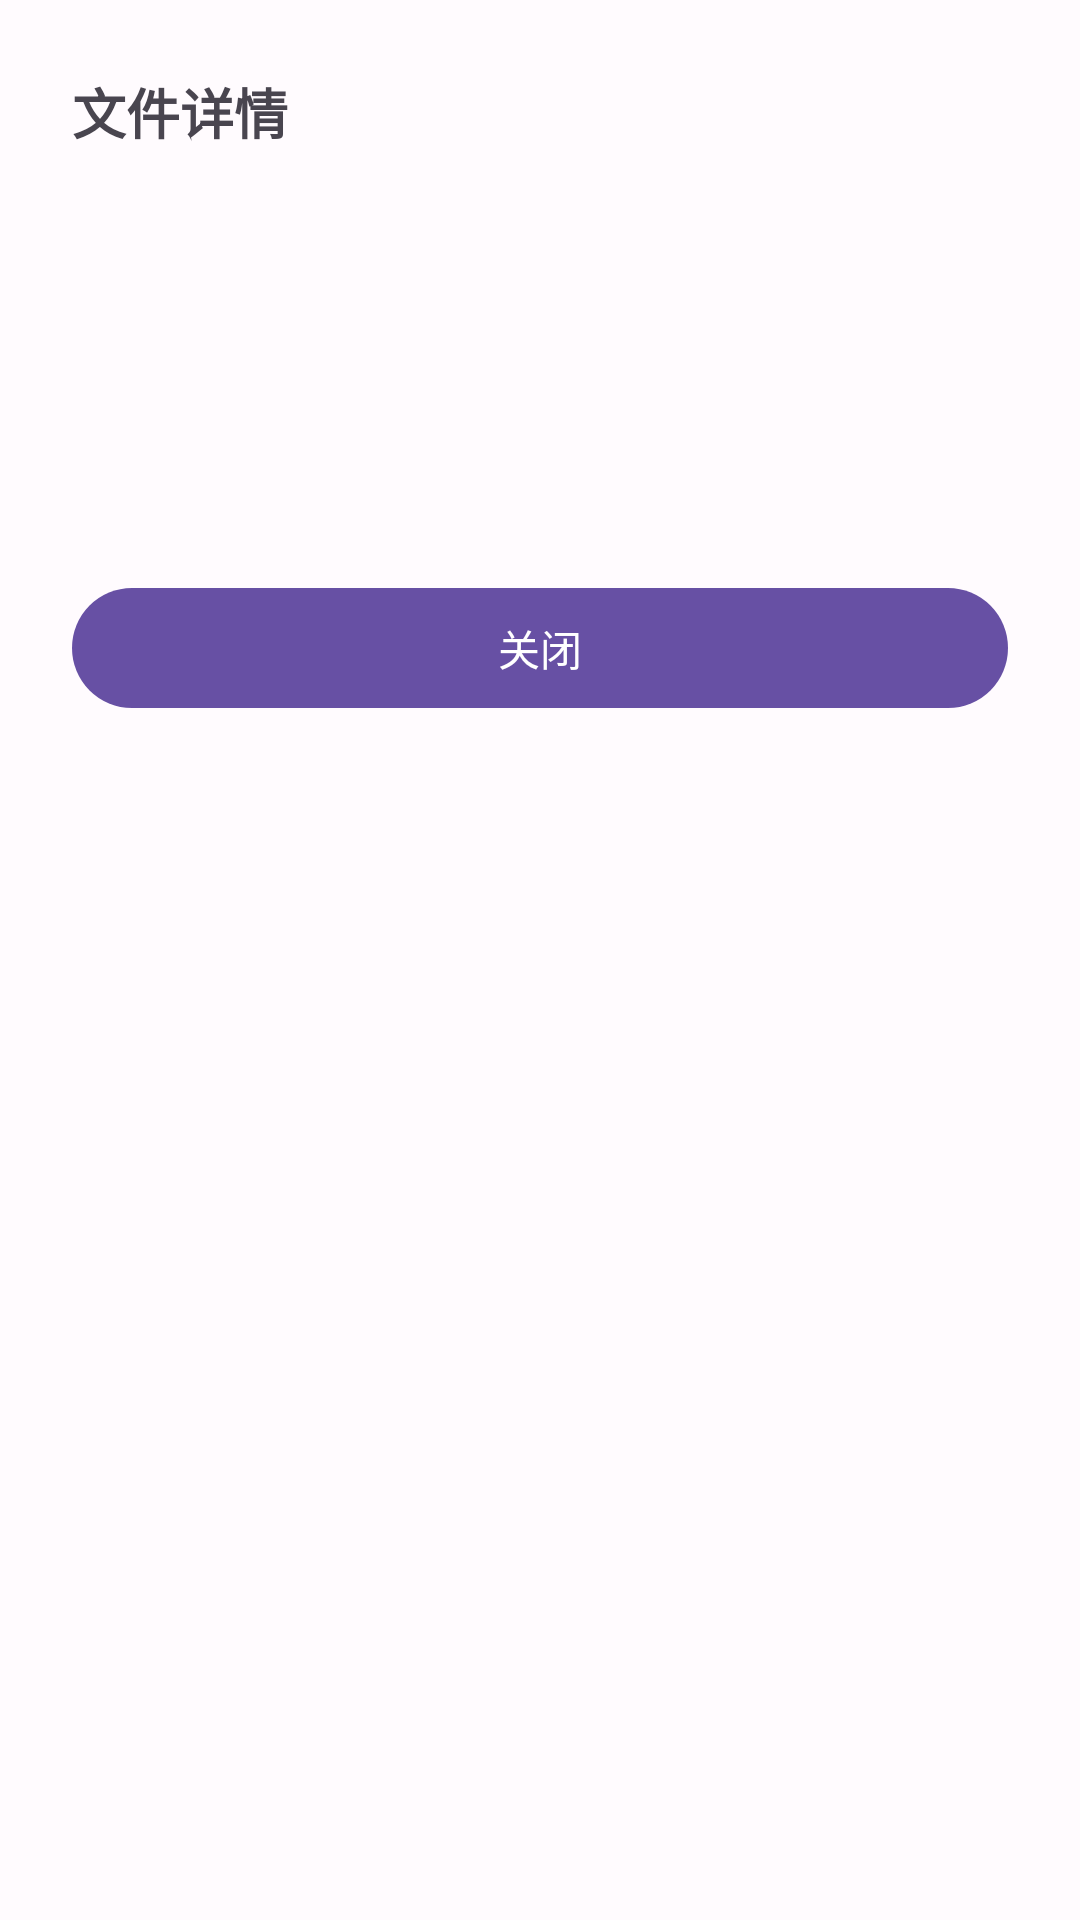

This screen was rendered from an Android layout file. Write that file and the resources it references.
<!-- AndroidManifest.xml: application theme Theme.MediaPlayer -->
<!-- res/layout/dialog_media_details.xml -->
<?xml version="1.0" encoding="utf-8"?>
<ScrollView
    xmlns:android="http://schemas.android.com/apk/res/android"
    android:layout_width="match_parent"
    android:layout_height="wrap_content"
    android:padding="24dp">

    <LinearLayout
        android:layout_width="match_parent"
        android:layout_height="wrap_content"
        android:orientation="vertical">

        <TextView
            android:layout_width="match_parent"
            android:layout_height="wrap_content"
            android:text="@string/dialog_details"
            android:textSize="18sp"
            android:textStyle="bold"
            android:layout_marginBottom="16dp" />

        <TextView
            android:id="@+id/txtDetailName"
            android:layout_width="match_parent"
            android:layout_height="wrap_content"
            android:textColor="?attr/colorOnSurface"
            android:textSize="14sp"
            android:layout_marginBottom="8dp" />

        <TextView
            android:id="@+id/txtDetailType"
            android:layout_width="match_parent"
            android:layout_height="wrap_content"
            android:textColor="?attr/colorOnSurfaceVariant"
            android:textSize="13sp"
            android:layout_marginBottom="4dp" />

        <TextView
            android:id="@+id/txtDetailSize"
            android:layout_width="match_parent"
            android:layout_height="wrap_content"
            android:textColor="?attr/colorOnSurfaceVariant"
            android:textSize="13sp"
            android:layout_marginBottom="4dp" />

        <TextView
            android:id="@+id/txtDetailDuration"
            android:layout_width="match_parent"
            android:layout_height="wrap_content"
            android:textColor="?attr/colorOnSurfaceVariant"
            android:textSize="13sp"
            android:layout_marginBottom="4dp" />

        <TextView
            android:id="@+id/txtDetailPath"
            android:layout_width="match_parent"
            android:layout_height="wrap_content"
            android:textColor="?attr/colorOnSurfaceVariant"
            android:textSize="13sp"
            android:textIsSelectable="true"
            android:layout_marginBottom="16dp" />

        <com.google.android.material.button.MaterialButton
            android:id="@+id/btnClose"
            style="@style/Widget.Material3.Button"
            android:layout_width="match_parent"
            android:layout_height="wrap_content"
            android:text="@string/dialog_close" />

    </LinearLayout>

</ScrollView>
<!-- resources referenced by this layout -->
<resources>
  <string name="dialog_close">关闭</string>
  <string name="dialog_details">文件详情</string>
  <style name="Theme.MediaPlayer" parent="Theme.Material3.Light.NoActionBar">
          <item name="colorPrimary">@color/md_theme_light_primary</item>
          <item name="colorOnPrimary">@color/md_theme_light_onPrimary</item>
          <item name="colorPrimaryContainer">@color/md_theme_light_primaryContainer</item>
          <item name="colorOnPrimaryContainer">@color/md_theme_light_onPrimaryContainer</item>
          <item name="colorSecondary">@color/md_theme_light_secondary</item>
          <item name="colorOnSecondary">@color/md_theme_light_onSecondary</item>
          <item name="colorSecondaryContainer">@color/md_theme_light_secondaryContainer</item>
          <item name="colorOnSecondaryContainer">@color/md_theme_light_onSecondaryContainer</item>
          <item name="colorSurface">@color/md_theme_light_surface</item>
          <item name="colorOnSurface">@color/md_theme_light_onSurface</item>
          <item name="colorSurfaceVariant">@color/md_theme_light_surfaceVariant</item>
          <item name="colorOnSurfaceVariant">@color/md_theme_light_onSurfaceVariant</item>
          <item name="android:colorBackground">@color/md_theme_light_background</item>
          <item name="colorOnBackground">@color/md_theme_light_onBackground</item>
          <item name="colorError">@color/md_theme_light_error</item>
          <item name="colorOnError">@color/md_theme_light_onError</item>
          <item name="colorOutline">@color/md_theme_light_outline</item>
          <item name="android:statusBarColor">@android:color/transparent</item>
          <item name="android:navigationBarColor">@android:color/transparent</item>
          <item name="android:windowLightStatusBar">true</item>
      </style>
  <color name="md_theme_light_primary">#6750A4</color>
  <color name="md_theme_light_onPrimary">#FFFFFF</color>
  <color name="md_theme_light_primaryContainer">#EADDFF</color>
  <color name="md_theme_light_onPrimaryContainer">#21005E</color>
  <color name="md_theme_light_secondary">#625B71</color>
  <color name="md_theme_light_onSecondary">#FFFFFF</color>
  <color name="md_theme_light_secondaryContainer">#E8DEF8</color>
  <color name="md_theme_light_onSecondaryContainer">#1E192B</color>
  <color name="md_theme_light_surface">#FFFBFE</color>
  <color name="md_theme_light_onSurface">#1C1B1F</color>
  <color name="md_theme_light_surfaceVariant">#E7E0EC</color>
  <color name="md_theme_light_onSurfaceVariant">#49454F</color>
  <color name="md_theme_light_background">#FFFBFE</color>
  <color name="md_theme_light_onBackground">#1C1B1F</color>
  <color name="md_theme_light_error">#B3261E</color>
  <color name="md_theme_light_onError">#FFFFFF</color>
  <color name="md_theme_light_outline">#79747E</color>
</resources>
